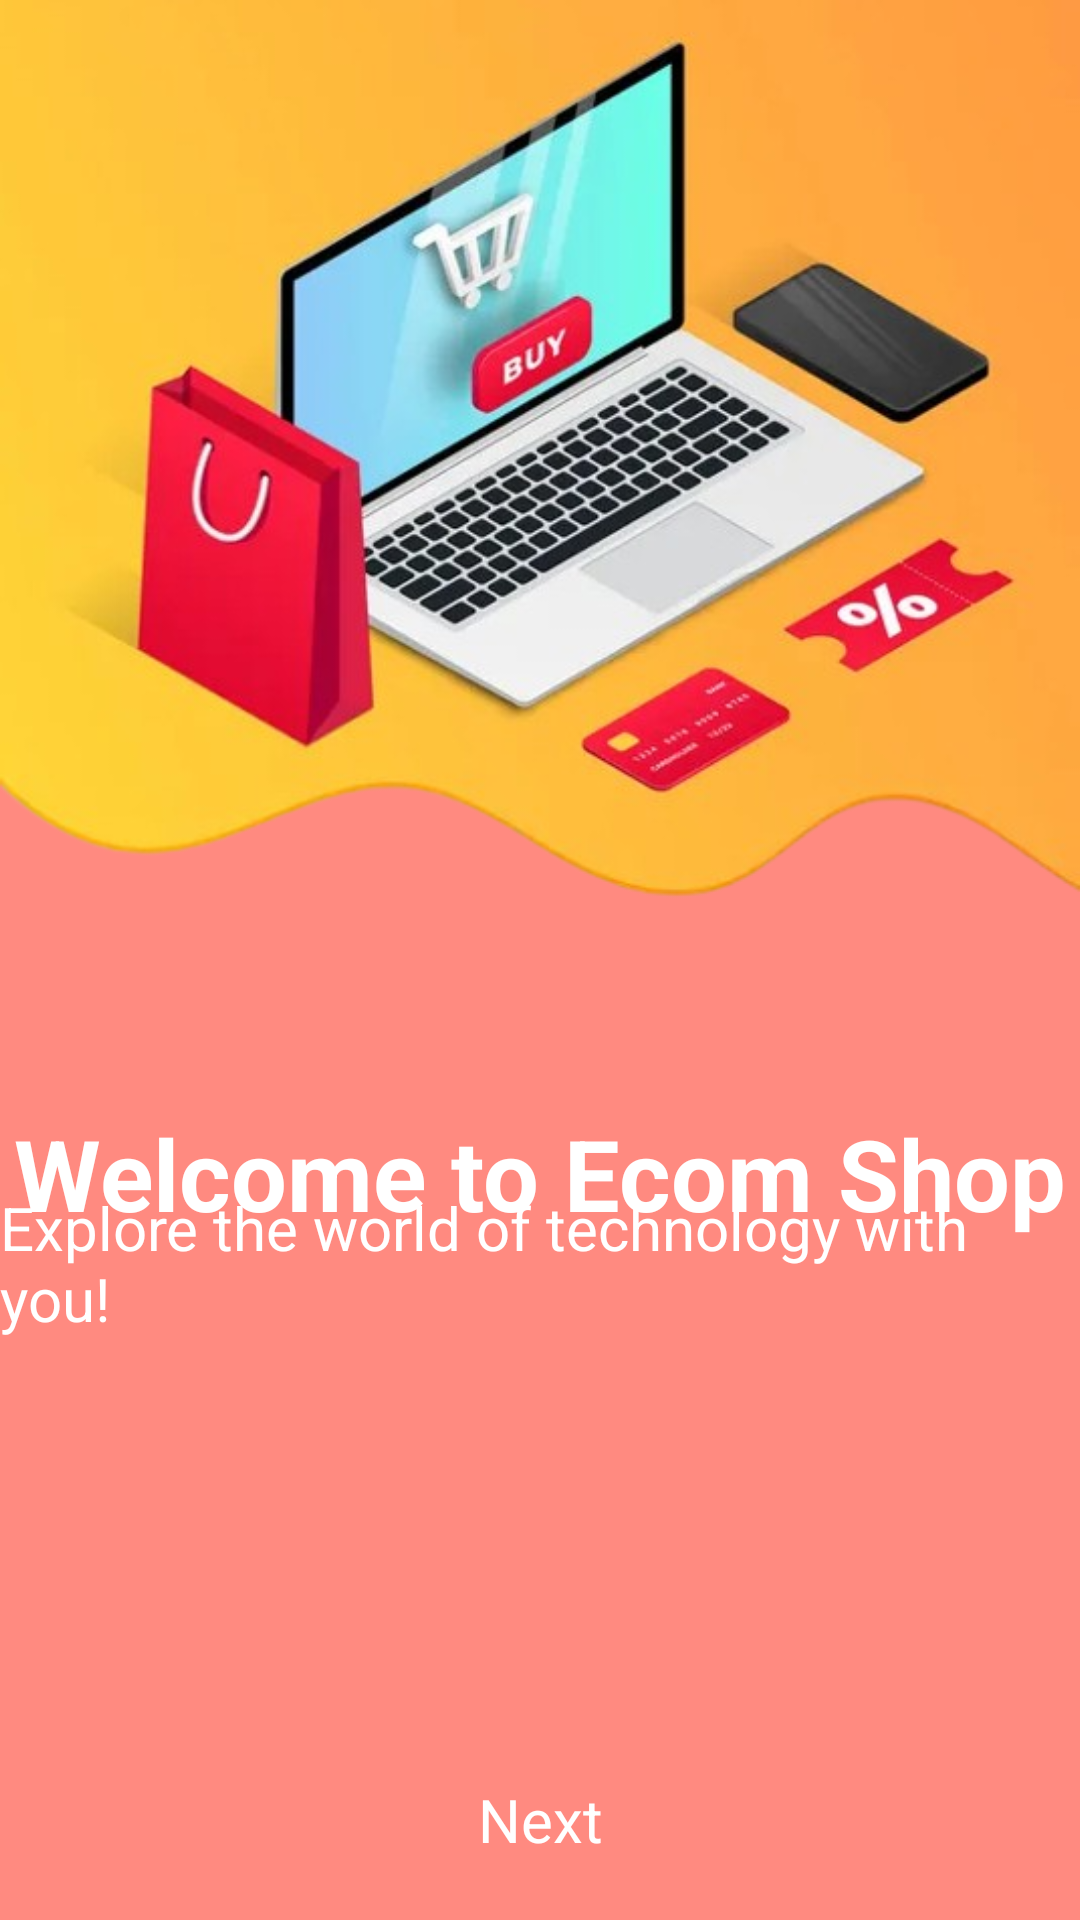

The Android layout XML behind this screen, and the referenced resources:
<!-- AndroidManifest.xml: application theme Theme.MyApplication -->
<!-- res/layout/activity_landing_page.xml -->
<?xml version="1.0" encoding="utf-8"?>

<androidx.constraintlayout.widget.ConstraintLayout xmlns:android="http://schemas.android.com/apk/res/android"
    xmlns:app="http://schemas.android.com/apk/res-auto"
    xmlns:tools="http://schemas.android.com/tools"
    android:layout_width="match_parent"
    android:layout_height="match_parent">

    
    <View
        android:id="@+id/red_background"
        android:layout_width="match_parent"
        android:layout_height="match_parent"
        android:background="@color/pink" /> 

    <ImageView
        android:id="@+id/imageView2"
        android:layout_width="wrap_content"
        android:layout_height="wrap_content"
        android:adjustViewBounds="true"
        android:src="@drawable/landingnew_removebg_preview"
        app:layout_constraintEnd_toEndOf="parent"
        app:layout_constraintHorizontal_bias="0.0"
        app:layout_constraintStart_toStartOf="parent"
        app:layout_constraintTop_toTopOf="parent" />

    <TextView
        android:id="@+id/textView2"
        android:layout_width="wrap_content"
        android:layout_height="wrap_content"
        android:text="Explore the world of technology with you!"
        android:textColor="@color/white"
        android:textSize="20sp"

        app:layout_constraintBottom_toBottomOf="@+id/textView"
        app:layout_constraintEnd_toEndOf="parent"
        app:layout_constraintStart_toStartOf="parent"
        app:layout_constraintTop_toBottomOf="@+id/red_background"
        app:layout_constraintVertical_bias="0.88" />

    <TextView
        android:id="@+id/textView"
        android:layout_width="wrap_content"
        android:layout_height="wrap_content"
        android:text="Welcome to Ecom Shop"
        android:textSize="33dp"
        android:textStyle="bold"
        android:textColor="@color/white"
        android:layout_marginBottom="30dp"
        app:layout_constraintBottom_toBottomOf="parent"
        app:layout_constraintEnd_toEndOf="parent"
        app:layout_constraintStart_toStartOf="parent"
        app:layout_constraintTop_toBottomOf="@+id/imageView2"
        app:layout_constraintVertical_bias="0.22000003" />

    <TextView
        android:id="@+id/textView8"
        android:layout_width="wrap_content"
        android:layout_height="wrap_content"
        android:text="Next"
        android:layout_marginBottom="20dp"
        android:textSize="20dp"
        android:textColor="@color/white"
        app:layout_constraintBottom_toBottomOf="@+id/red_background"
        app:layout_constraintEnd_toEndOf="parent"
        app:layout_constraintStart_toStartOf="parent" />

</androidx.constraintlayout.widget.ConstraintLayout>
<!-- resources referenced by this layout -->
<resources>
  <color name="pink">#FF8A80</color>
  <color name="white">#FFFFFFFF</color>
  <!-- drawable landingnew_removebg_preview: png bitmap (drawable, 249260 bytes) -->
</resources>
